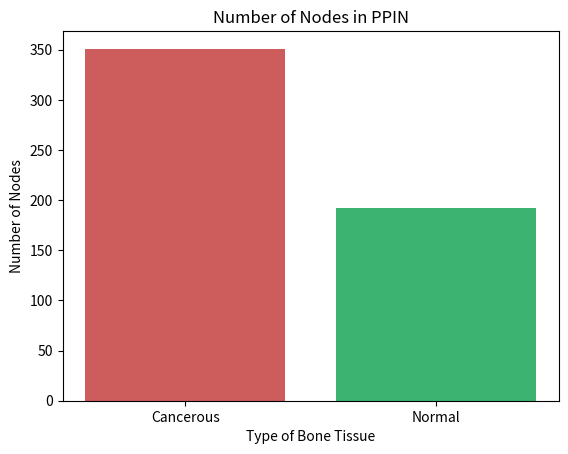
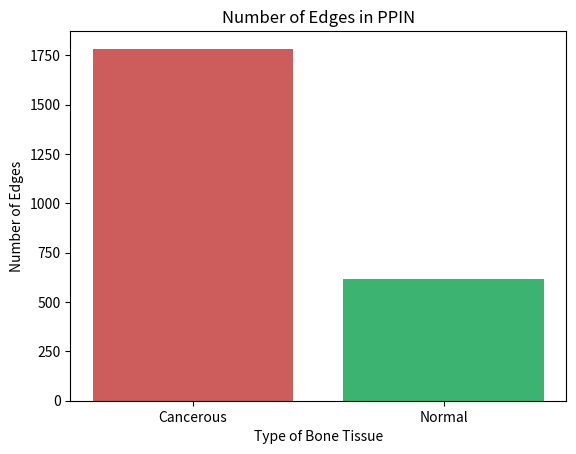
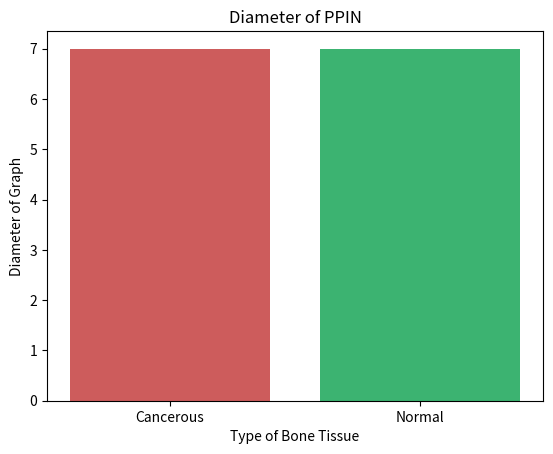
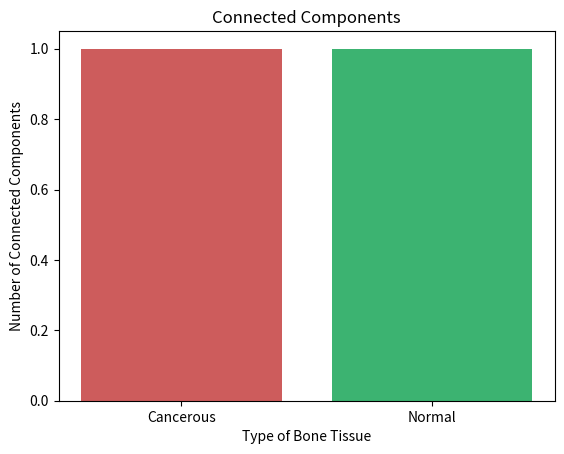
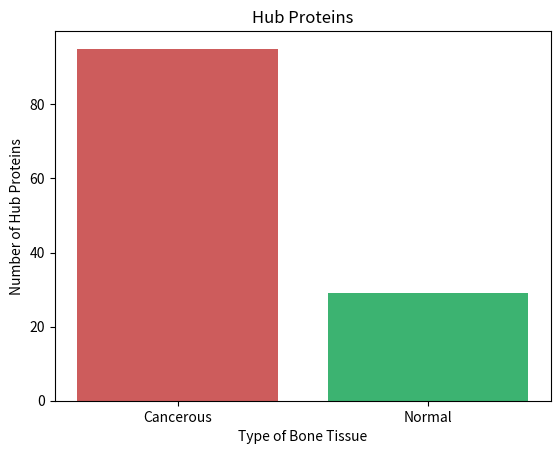
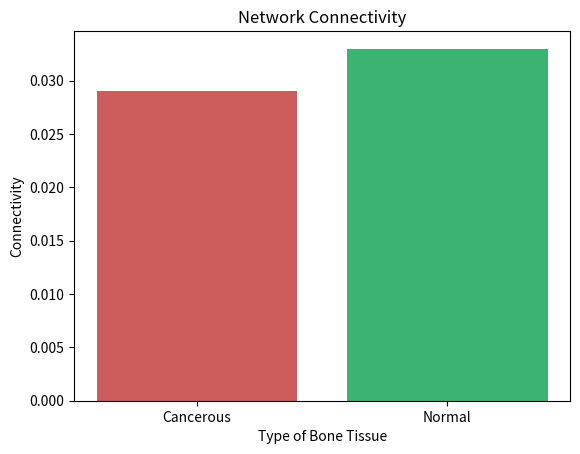
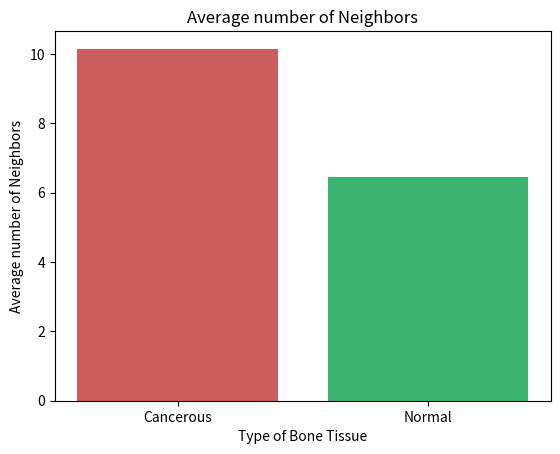

The matplotlib source for these figures, in order:
import numpy as np
import networkx as nx
import matplotlib.pyplot as plt



plt.bar(['Cancerous','Normal'],[351,192],color=['indianred','mediumseagreen'])
plt.xlabel('Type of Bone Tissue')
plt.ylabel('Number of Nodes')
plt.title('Number of Nodes in PPIN')
plt.savefig('no_of_Nodes.png')

plt.clf()

plt.bar(['Cancerous','Normal'],[1783,619] ,color=['indianred','mediumseagreen'])
plt.xlabel('Type of Bone Tissue')
plt.ylabel('Number of Edges')
plt.title('Number of Edges in PPIN')
plt.savefig('no_of_Edges.png')

plt.clf()
plt.bar(['Cancerous','Normal'],[7,7] ,color=['indianred','mediumseagreen'])
plt.xlabel('Type of Bone Tissue')
plt.ylabel('Diameter of Graph')
plt.title('Diameter of PPIN')
plt.savefig('diameter.png')

plt.clf()
plt.bar(['Cancerous','Normal'],[1,1],color=['indianred','mediumseagreen'])
plt.xlabel('Type of Bone Tissue')
plt.ylabel('Number of Connected Components')
plt.title('Connected Components')
plt.savefig('connected_components.png')


plt.clf()
plt.bar(['Cancerous','Normal'],[95,29],color=['indianred','mediumseagreen'])
plt.xlabel('Type of Bone Tissue')
plt.ylabel('Number of Hub Proteins')
plt.title('Hub Proteins')
plt.savefig('hub.png')


plt.clf()
plt.bar(['Cancerous','Normal'],[0.029,0.033],color=['indianred','mediumseagreen'])
plt.xlabel('Type of Bone Tissue')
plt.ylabel('Connectivity')
plt.title('Network Connectivity')
plt.savefig('connectivity.png')

plt.clf()
plt.bar(['Cancerous','Normal'],[10.15,6.447],color=['indianred','mediumseagreen'])
plt.xlabel('Type of Bone Tissue')
plt.ylabel('Average number of Neighbors')
plt.title('Average number of Neighbors')
plt.savefig('neighbors.png')
